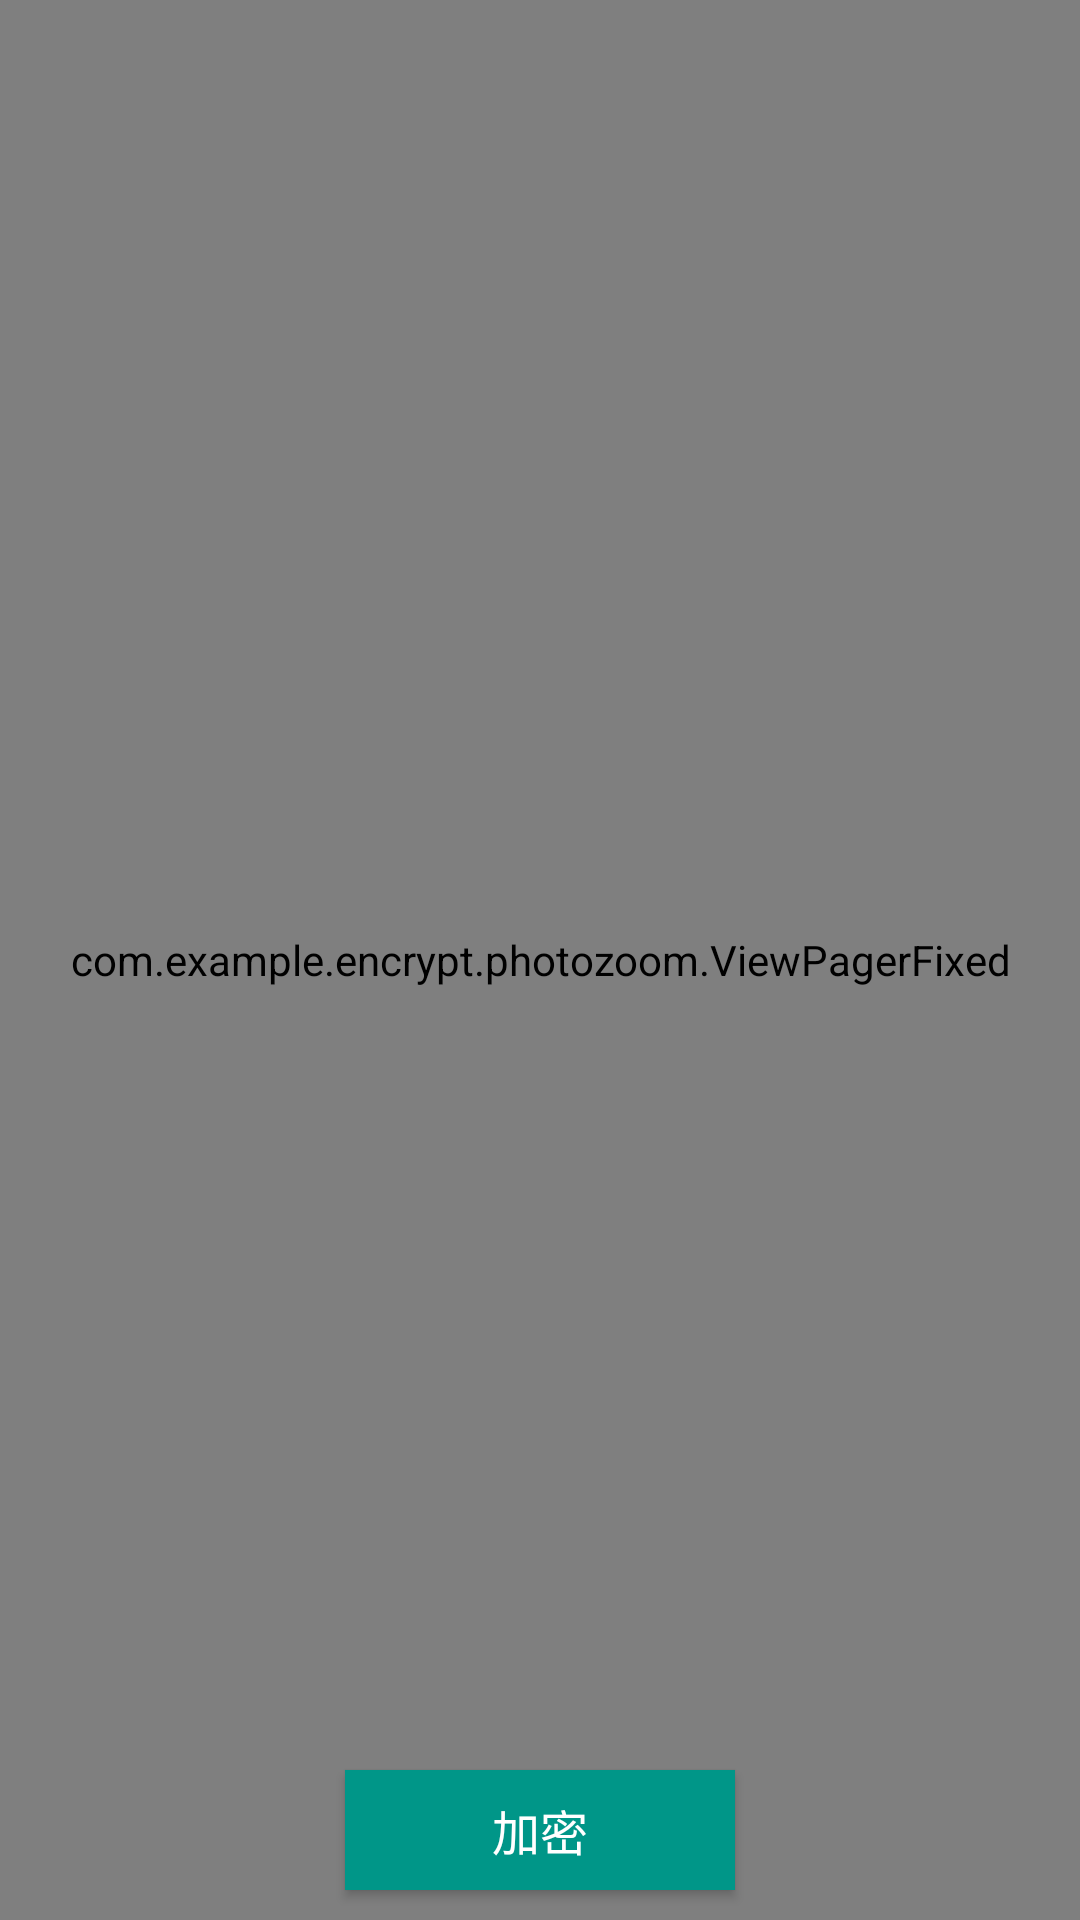

Produce the Android XML layout that renders to this screen, including the resource entries it uses.
<!-- AndroidManifest.xml: application theme AppTheme -->
<!-- res/layout/activity_gallery.xml -->
<?xml version="1.0" encoding="utf-8"?>
<FrameLayout xmlns:android="http://schemas.android.com/apk/res/android"
    android:layout_width="match_parent"
    android:layout_height="match_parent"
    android:background="@color/black">

    <com.example.encrypt.photozoom.ViewPagerFixed
        android:id="@+id/gallery01"
        android:layout_width="match_parent"
        android:layout_height="match_parent"
        android:unselectedAlpha="1" />

    <Button
        android:id="@+id/buttonAdd"
        android:layout_width="130dp"
        android:layout_height="40dp"
        android:layout_gravity="bottom|center_horizontal"
        android:layout_marginBottom="10dp"
        android:background="@color/colorPrimary"
        android:text="@string/encrypt"
        android:textColor="@color/white"
        android:textSize="16sp" />

    <Button
        android:id="@+id/buttonMin"
        android:layout_width="130dp"
        android:layout_height="40dp"
        android:layout_gravity="bottom|center_horizontal"
        android:layout_marginBottom="10dp"
        android:background="@color/colorPrimary"
        android:text="@string/decrypt"
        android:textColor="@color/white"
        android:textSize="16sp"
        android:visibility="gone" />

    <ProgressBar
        android:id="@+id/progressBar"
        android:layout_width="70dp"
        android:layout_height="70dp"
        android:layout_gravity="center"
        android:visibility="gone" />
</FrameLayout>
<!-- resources referenced by this layout -->
<resources>
  <color name="black">#000000</color>
  <color name="colorPrimary">#009688</color>
  <color name="white"> #FFFFFF</color>
  <string name="decrypt">解密</string>
  <string name="encrypt">加密</string>
  <style name="AppTheme" parent="Theme.AppCompat.Light.DarkActionBar">
          
          <item name="colorPrimary">@color/colorPrimary</item>
          <item name="colorPrimaryDark">@color/colorPrimaryDark</item>
          <item name="colorAccent">@color/colorAccent</item>
      </style>
  <color name="colorPrimaryDark">#00796B</color>
  <color name="colorAccent">#FF4081</color>
</resources>
